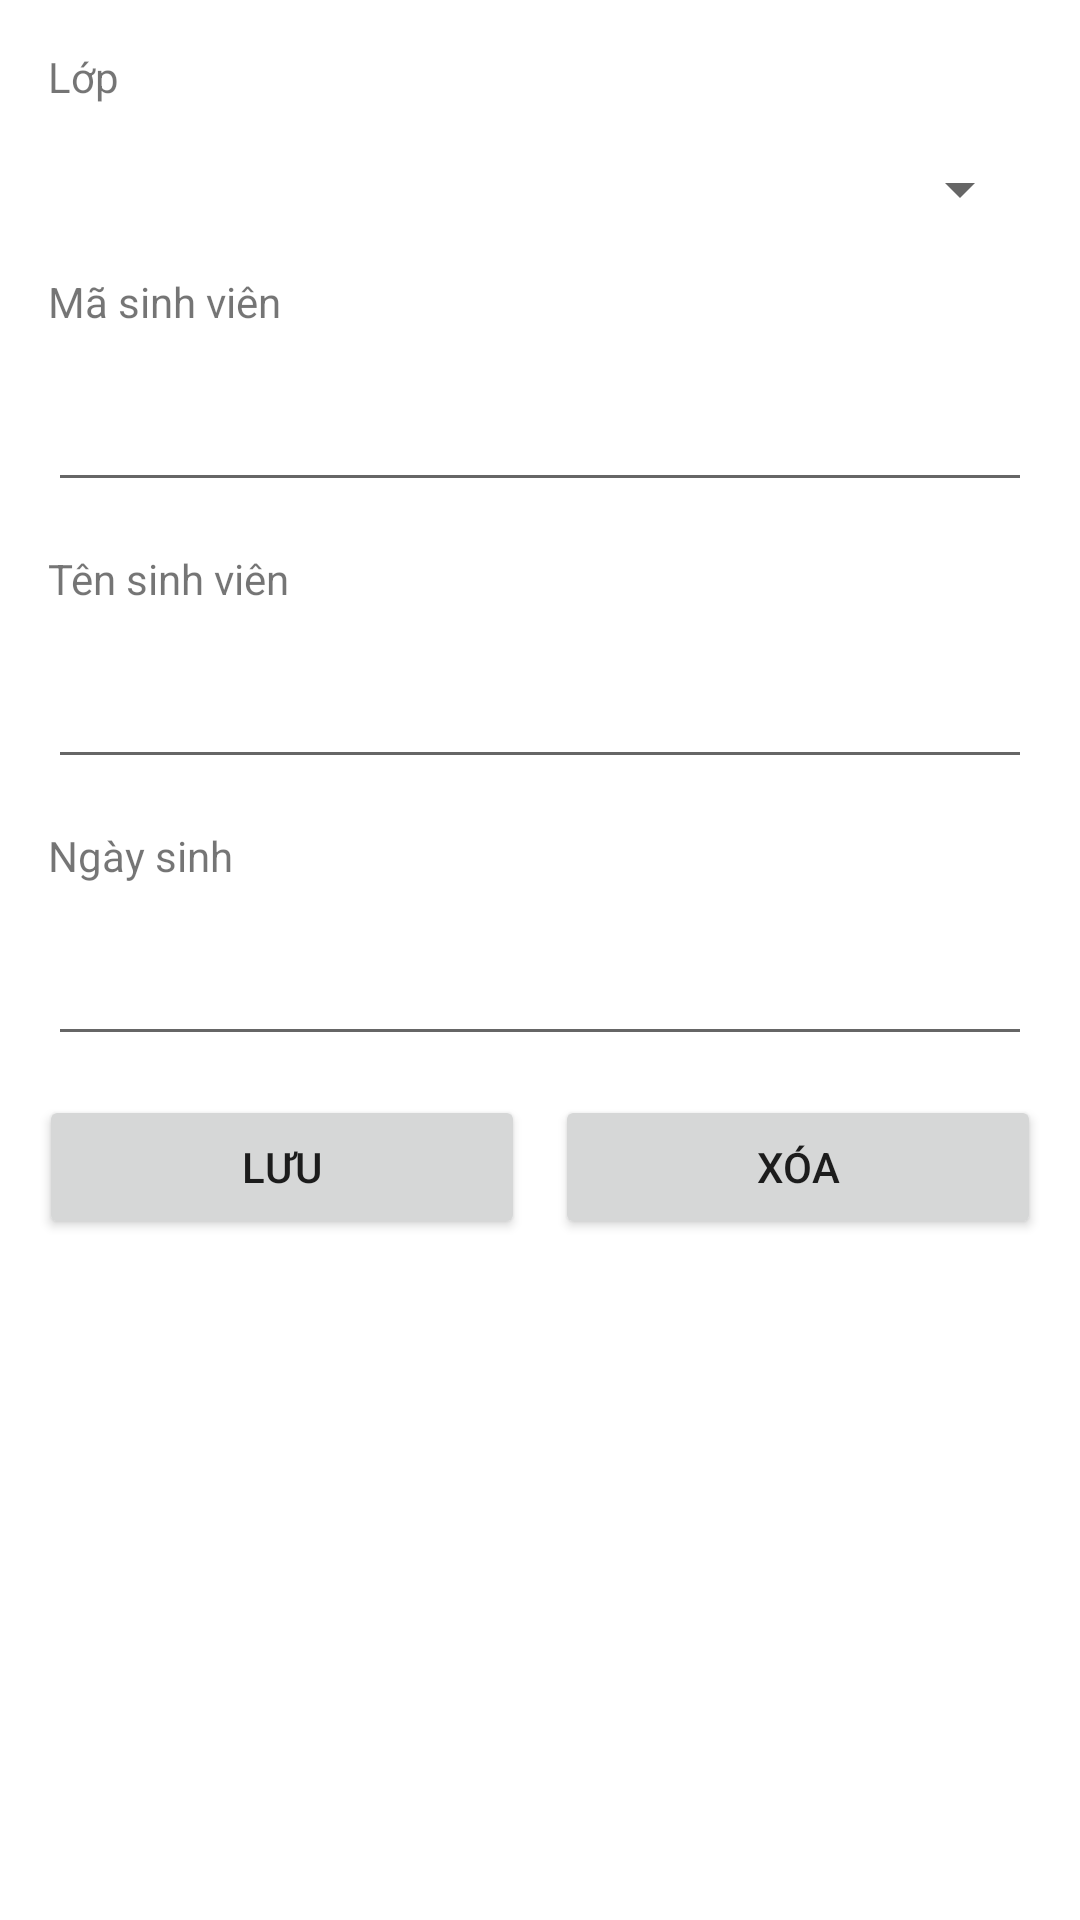

The Android layout XML behind this screen, and the referenced resources:
<!-- AndroidManifest.xml: application theme Theme.BaiKiemtra3 -->
<!-- res/layout/activity_manage_students.xml -->
<?xml version="1.0" encoding="utf-8"?>
<androidx.constraintlayout.widget.ConstraintLayout xmlns:android="http://schemas.android.com/apk/res/android"
    xmlns:app="http://schemas.android.com/apk/res-auto"
    xmlns:tools="http://schemas.android.com/tools"
    android:layout_width="match_parent"
    android:layout_height="match_parent"
    tools:context=".activity.ManageStudentsActivity">

    <LinearLayout
        android:id="@+id/linearLayout2"
        android:layout_width="0dp"
        android:layout_height="wrap_content"
        android:layout_marginStart="8dp"
        android:layout_marginTop="8dp"
        android:layout_marginEnd="8dp"
        android:layout_marginBottom="1dp"
        android:orientation="vertical"
        app:layout_constraintBottom_toTopOf="@+id/_dynamic"
        app:layout_constraintEnd_toEndOf="parent"
        app:layout_constraintStart_toStartOf="parent"
        app:layout_constraintTop_toTopOf="parent">

        <TextView
            android:id="@+id/textView5"
            android:layout_width="match_parent"
            android:layout_height="wrap_content"
            android:layout_margin="8dp"
            android:text="Lớp" />

        <Spinner
            android:id="@+id/spClasses"
            android:layout_width="match_parent"
            android:layout_height="wrap_content"
            android:layout_margin="8dp" />

        <TextView
            android:id="@+id/textView6"
            android:layout_width="match_parent"
            android:layout_height="wrap_content"
            android:layout_margin="8dp"
            android:text="Mã sinh viên" />

        <EditText
            android:id="@+id/edtStudentId"
            android:layout_width="match_parent"
            android:layout_height="wrap_content"
            android:layout_margin="8dp"
            android:ems="10"
            android:inputType="textPersonName" />

        <TextView
            android:id="@+id/textView7"
            android:layout_width="match_parent"
            android:layout_height="wrap_content"
            android:layout_margin="8dp"
            android:text="Tên sinh viên" />

        <EditText
            android:id="@+id/edtName"
            android:layout_width="match_parent"
            android:layout_height="wrap_content"
            android:layout_margin="8dp"
            android:ems="10"
            android:inputType="textPersonName" />

        <TextView
            android:id="@+id/textView8"
            android:layout_width="match_parent"
            android:layout_height="wrap_content"
            android:layout_margin="8dp"
            android:text="Ngày sinh" />

        <EditText
            android:id="@+id/edtDate"
            android:layout_width="match_parent"
            android:layout_height="wrap_content"
            android:layout_margin="8dp"
            android:ems="10"
            android:inputType="date" />

        <LinearLayout
            android:layout_width="match_parent"
            android:layout_height="match_parent"
            android:orientation="horizontal">

            <Button
                android:id="@+id/btnSave"
                android:layout_width="wrap_content"
                android:layout_height="wrap_content"
                android:layout_margin="5dp"
                android:layout_weight="1"
                android:text="Lưu" />

            <Button
                android:id="@+id/btnDelete"
                android:layout_width="wrap_content"
                android:layout_height="wrap_content"
                android:layout_margin="5dp"
                android:layout_weight="1"
                android:text="Xóa" />
        </LinearLayout>
    </LinearLayout>

    <ListView
        android:id="@+id/lvStudents"
        android:layout_width="0dp"
        android:layout_height="0dp"
        android:layout_marginStart="8dp"
        android:layout_marginTop="16dp"
        android:layout_marginEnd="8dp"
        android:layout_marginBottom="8dp"
        app:layout_constraintBottom_toBottomOf="parent"
        app:layout_constraintEnd_toEndOf="parent"
        app:layout_constraintStart_toStartOf="parent"
        app:layout_constraintTop_toBottomOf="@+id/linearLayout2" />
</androidx.constraintlayout.widget.ConstraintLayout>
<!-- resources referenced by this layout -->
<resources>
  <style name="Theme.BaiKiemtra3" parent="Theme.MaterialComponents.DayNight.DarkActionBar">
          
          <item name="colorPrimary">@color/purple_500</item>
          <item name="colorPrimaryVariant">@color/purple_700</item>
          <item name="colorOnPrimary">@color/white</item>
          
          <item name="colorSecondary">@color/teal_200</item>
          <item name="colorSecondaryVariant">@color/teal_700</item>
          <item name="colorOnSecondary">@color/black</item>
          
          <item name="android:statusBarColor">?attr/colorPrimaryVariant</item>
          
      </style>
  <color name="purple_500">#FF6200EE</color>
  <color name="purple_700">#FF3700B3</color>
  <color name="white">#FFFFFFFF</color>
  <color name="teal_200">#FF03DAC5</color>
  <color name="teal_700">#FF018786</color>
  <color name="black">#FF000000</color>
</resources>
